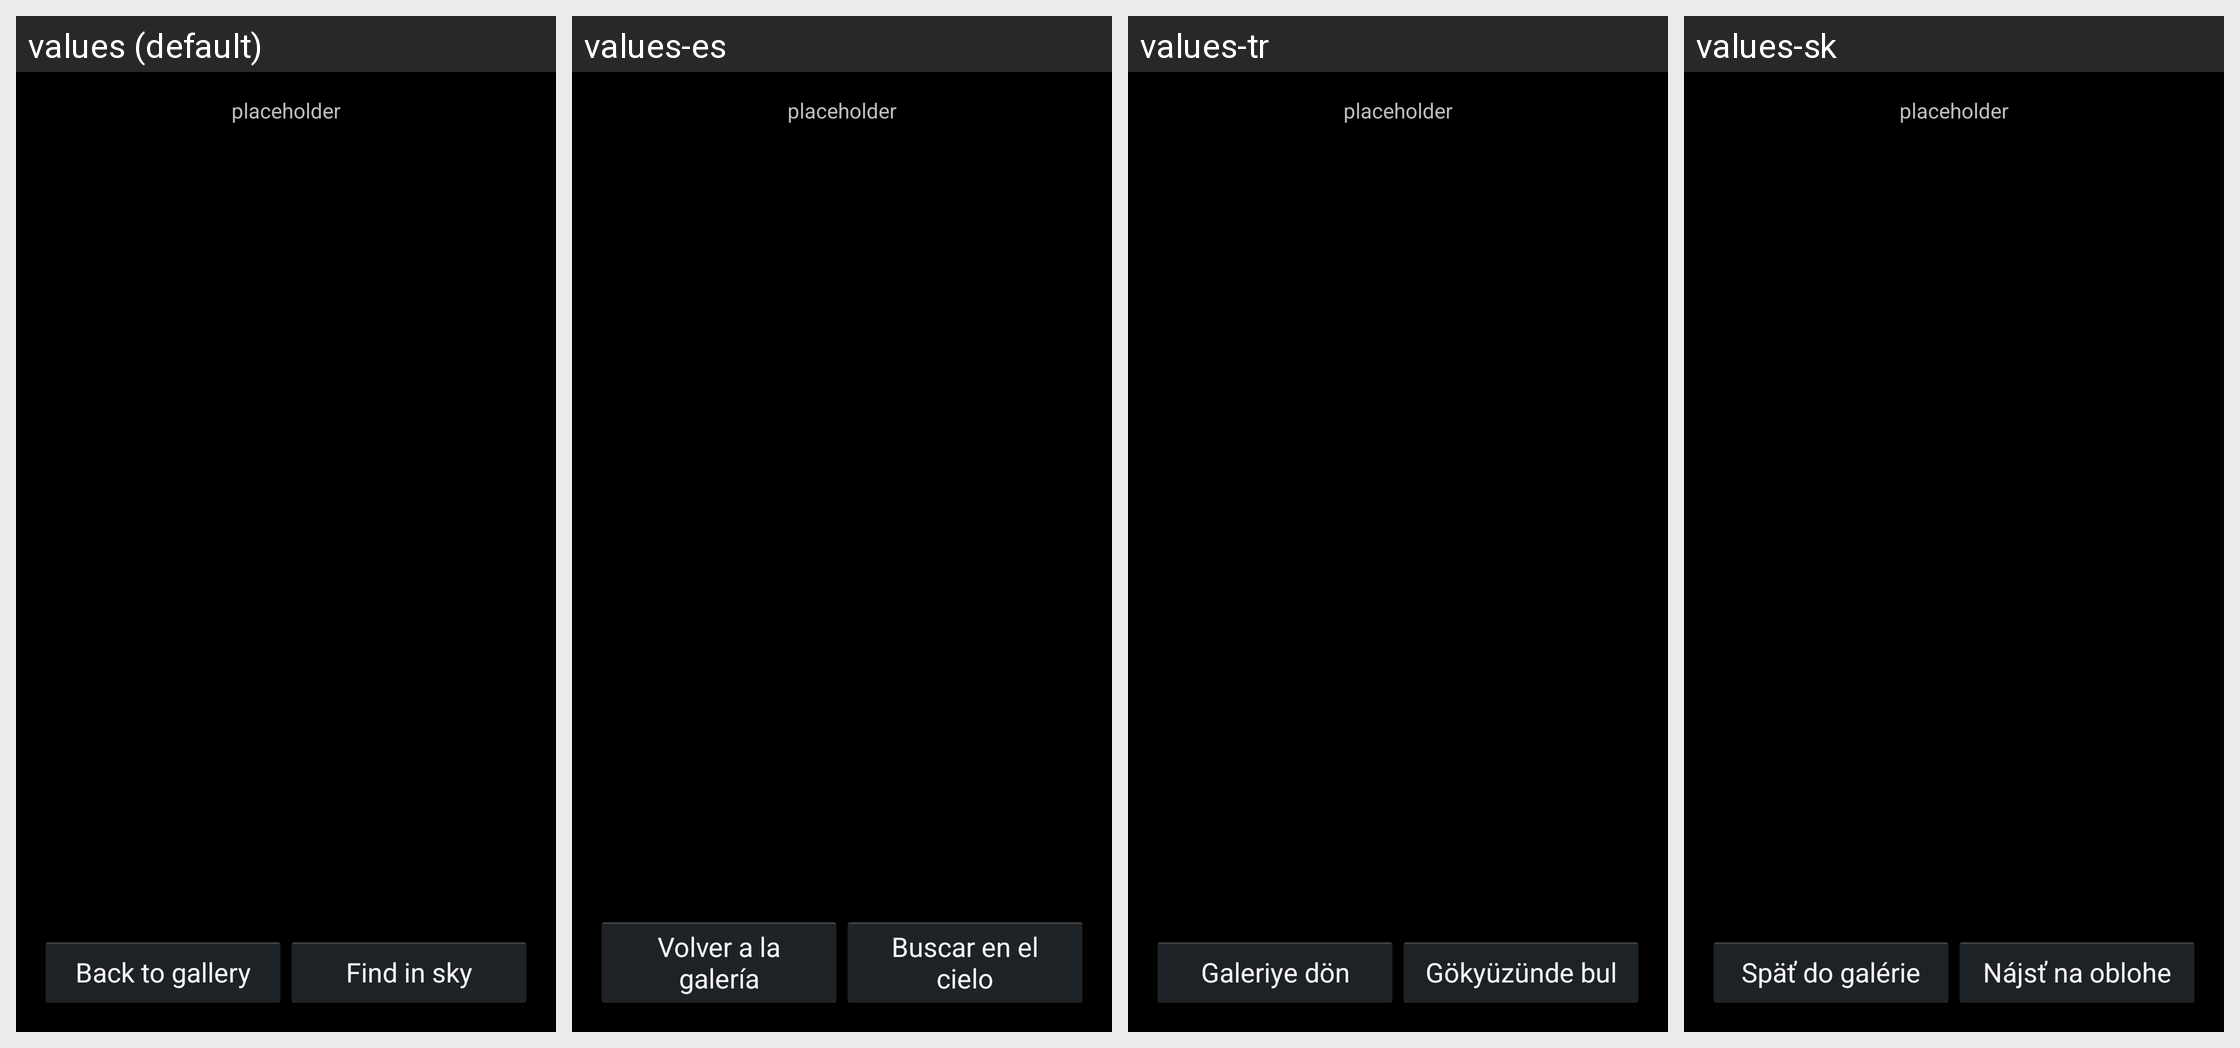

For this localized Android screen grid, give each drawn string resource with its value in every locale shown.
Android screen res/layout/imagedisplay.xml rendered under 4 locales, left to right: values (default), values-es, values-tr, values-sk. Device: Nexus 5 (rendered at 1080×1920; each locale shown at half size, 540×960, under a caption strip naming it); theme AppTheme.
Other locales in the repository, not shown: values-ar, values-ca, values-cs, values-cy, values-da, values-de, values-el, values-en-rGB, values-es-rES, values-es-rUS, values-fa, values-fr, values-hi, values-hu, values-id, values-in, values-it, values-ja, values-ko, values-ms, values-nb, values-nl, values-pl, values-pt, values-pt-rBR, values-ru, values-sl, values-sv, values-th, values-uk, values-zh-rCN, values-zh-rTW.
Strings drawn on this screen, with the default value and each locale's value (text and hints the layout hard-codes, and strings that could not be matched under every locale, appear in the picture but are not listed):

gallery_image_back_btn
  values: Back to gallery
  values-es: Volver a la galería
  values-tr: Galeriye dön
  values-sk: Späť do galérie

gallery_image_search_btn
  values: Find in sky
  values-es: Buscar en el cielo
  values-tr: Gökyüzünde bul
  values-sk: Nájsť na oblohe
